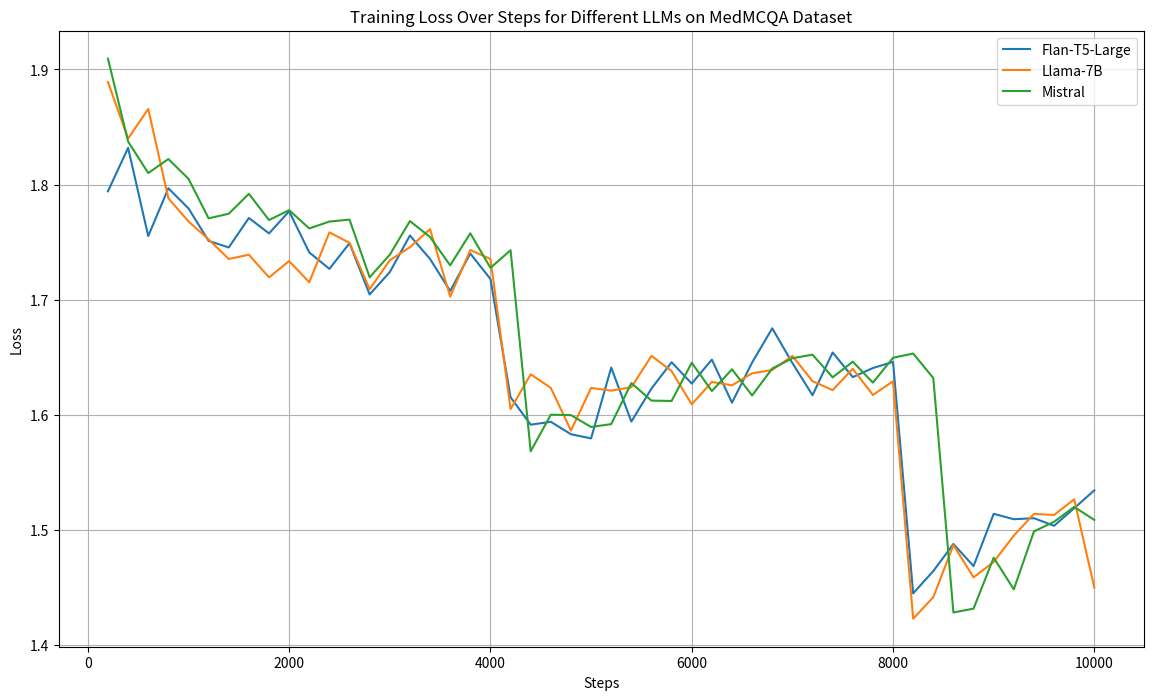

Python code for this plot:
import matplotlib.pyplot as plt

# Data for Flan-T5-Large
flan_t5_large_data = {
    'step': [
        200, 400, 600, 800, 1000, 1200, 1400, 1600, 1800, 2000, 2200, 2400, 2600, 2800, 3000, 3200,
        3400, 3600, 3800, 4000, 4200, 4400, 4600, 4800, 5000, 5200, 5400, 5600, 5800, 6000, 6200,
        6400, 6600, 6800, 7000, 7200, 7400, 7600, 7800, 8000, 8200, 8400, 8600, 8800, 9000, 9200,
        9400, 9600, 9800, 10000
    ],
    'loss': [
        1.7942, 1.8319, 1.7553, 1.7968, 1.7793, 1.7511, 1.7454, 1.7710, 1.7576, 1.7768, 1.7411,
        1.7268, 1.7491, 1.7046, 1.7240, 1.7558, 1.7354, 1.7076, 1.7401, 1.7180, 1.6153, 1.5915,
        1.5940, 1.5832, 1.5796, 1.6411, 1.5942, 1.6229, 1.6457, 1.6272, 1.6480, 1.6106, 1.6455,
        1.6752, 1.6450, 1.6171, 1.6542, 1.6328, 1.6407, 1.6460, 1.4450, 1.4644, 1.4879, 1.4687,
        1.5141, 1.5094, 1.5103, 1.5037, 1.5190, 1.5345
    ]
}

# Data for Llama-7B
llama_7b_data = {
    'step': [
        200, 400, 600, 800, 1000, 1200, 1400, 1600, 1800, 2000, 2200, 2400, 2600, 2800, 3000, 3200,
        3400, 3600, 3800, 4000, 4200, 4400, 4600, 4800, 5000, 5200, 5400, 5600, 5800, 6000, 6200,
        6400, 6600, 6800, 7000, 7200, 7400, 7600, 7800, 8000, 8200, 8400, 8600, 8800, 9000, 9200,
        9400, 9600, 9800, 10000
    ],
    'loss': [
        1.8890, 1.8400, 1.8657, 1.7881, 1.7680, 1.7524, 1.7354, 1.7391, 1.7194, 1.7336, 1.7152,
        1.7585, 1.7494, 1.7091, 1.7343, 1.7456, 1.7613, 1.7027, 1.7432, 1.7354, 1.6050, 1.6353,
        1.6234, 1.5864, 1.6234, 1.6211, 1.6240, 1.6513, 1.6380, 1.6092, 1.6286, 1.6257, 1.6361,
        1.6390, 1.6512, 1.6293, 1.6215, 1.6401, 1.6173, 1.6292, 1.4230, 1.4417, 1.4870, 1.4589,
        1.4723, 1.4952, 1.5140, 1.5131, 1.5267, 1.4500
    ]
}

# Data for Mistral
mistral_data = {
    'step': [
        200, 400, 600, 800, 1000, 1200, 1400, 1600, 1800, 2000, 2200, 2400, 2600, 2800, 3000, 3200,
        3400, 3600, 3800, 4000, 4200, 4400, 4600, 4800, 5000, 5200, 5400, 5600, 5800, 6000, 6200,
        6400, 6600, 6800, 7000, 7200, 7400, 7600, 7800, 8000, 8200, 8400, 8600, 8800, 9000, 9200,
        9400, 9600, 9800, 10000
    ],
    'loss': [
        1.9093, 1.8374, 1.8100, 1.8222, 1.8050, 1.7707, 1.7747, 1.7920, 1.7692, 1.7778, 1.7619,
        1.7679, 1.7696, 1.7195, 1.7391, 1.7683, 1.7545, 1.7299, 1.7577, 1.7277, 1.7430, 1.5684,
        1.6002, 1.5998, 1.5895, 1.5920, 1.6276, 1.6124, 1.6121, 1.6453, 1.6207, 1.6396, 1.6169,
        1.6403, 1.6492, 1.6523, 1.6326, 1.6462, 1.6280, 1.6496, 1.6533, 1.6320, 1.4284, 1.4318,
        1.4760, 1.4485, 1.4988, 1.5072, 1.5201, 1.5088
    ]
}

# Function to validate data lengths
def validate_data(data):
    if len(data['step']) != len(data['loss']):
        raise ValueError(f"x and y dimensions do not match. Steps: {len(data['step'])}, Losses: {len(data['loss'])}")

# Validate all data
validate_data(flan_t5_large_data)
validate_data(llama_7b_data)
validate_data(mistral_data)

# Plotting
plt.figure(figsize=(14, 8))

plt.plot(flan_t5_large_data['step'], flan_t5_large_data['loss'], label='Flan-T5-Large')
plt.plot(llama_7b_data['step'], llama_7b_data['loss'], label='Llama-7B')
plt.plot(mistral_data['step'], mistral_data['loss'], label='Mistral')

plt.xlabel('Steps')
plt.ylabel('Loss')
plt.title('Training Loss Over Steps for Different LLMs on MedMCQA Dataset')
plt.legend()
plt.grid(True)

plt.show()
